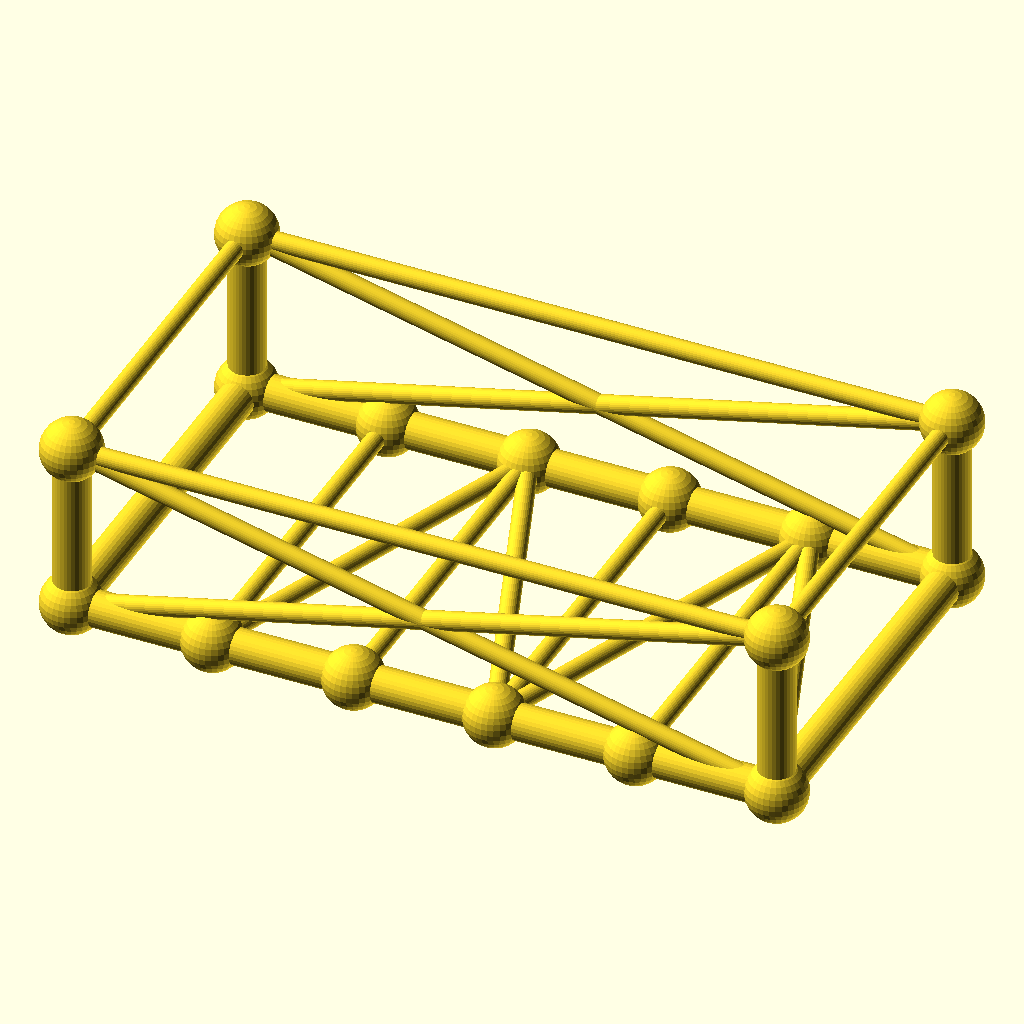
Cell 1: rendered with the file's own defaults.
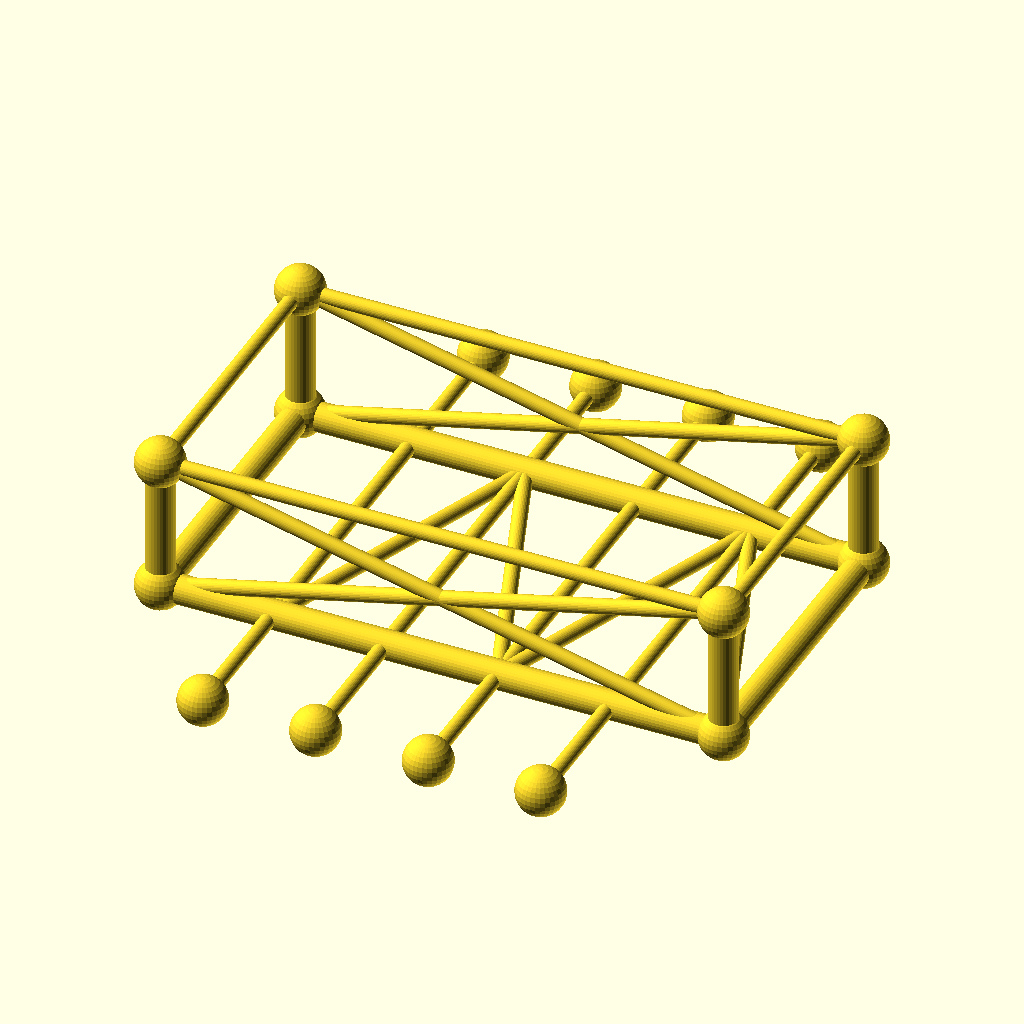
Cell 2 — frame_w set to 160, the other parameters unchanged.
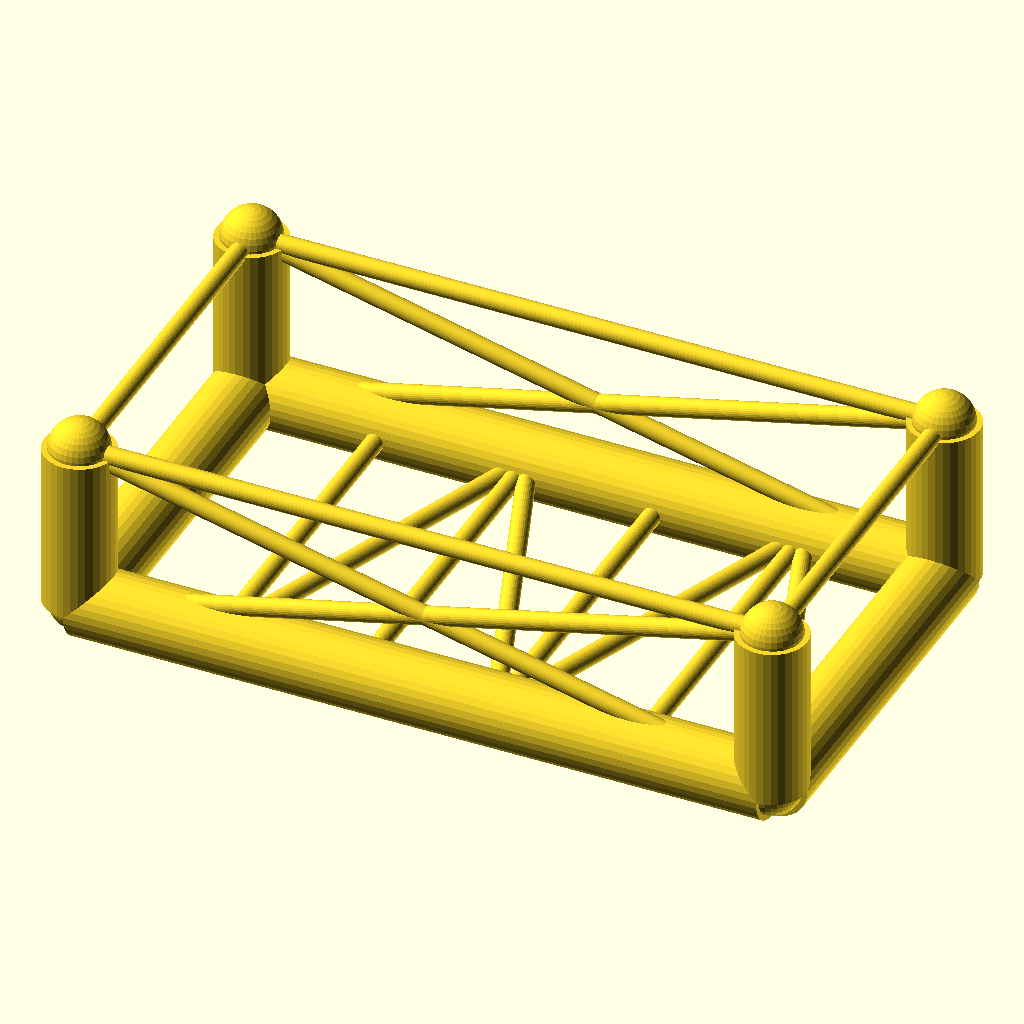
Cell 3: chord_r = 7.6 (everything else at default).
The same orthographic view direction (rotation 55°, 0°, 25°; colour scheme Cornfield) for every cell, with the view re-fitted per cell, so scale and position can differ between cells.
Source of the model, optional_data/data/gen3/chassisframes/part_0016.scad:
$fn = 32;

// ----------------------------------------------------------------------
// Chassis frame: 150 x 80 mm, 36 mm tall, 4 cross members
// ----------------------------------------------------------------------

// --- parameters (mm) ---
frame_l = 150;            // frame length, X
frame_w = 80;             // frame width, Y
frame_h = 36;             // frame height, Z
crossings = 4;            // number of cross members
chord_r = 3.8;            // main tube radius
diag_r = 2;               // brace radius
joint_r = 6.44;           // joint ball radius

cross_x = [-45, -15, 15, 45];
floor_nodes = [[-45, -40, 0], [-15, 40, 0], [15, -40, 0], [45, 40, 0]];
bottom = [[-75, -40, 0], [75, -40, 0], [75, 40, 0], [-75, 40, 0]];
top = [[-75, -40, 36], [75, -40, 36], [75, 40, 36], [-75, 40, 36]];

module member(a, b, r) {
  /* rod: cylinder from joint a to joint b */
  d = b - a;
  length = norm(d);
  translate(a) rotate([0, acos(d[2] / length), atan2(d[1], d[0])])
    cylinder(h = length, r = r);
}

module joint(p, r) {
  /* ball at the joint centre */
  translate(p) sphere(r = r);
}

/* bottom rails, one member per side */
member(bottom[0], bottom[1], chord_r);
member(bottom[1], bottom[2], chord_r);
member(bottom[2], bottom[3], chord_r);
member(bottom[3], bottom[0], chord_r);
/* cross members */
for (i = [0 : crossings - 1]) {
  member([cross_x[i], -frame_w / 2, 0], [cross_x[i], frame_w / 2, 0], diag_r);
}
/* floor zig-zag brace between the cross member ends */
member(bottom[0], floor_nodes[0], diag_r);
for (i = [0 : crossings - 2]) member(floor_nodes[i], floor_nodes[i + 1], diag_r);
member(floor_nodes[crossings - 1], bottom[1], diag_r);
/* corner posts and top ring */
for (c = [0 : 3]) member(bottom[c], top[c], chord_r);
member(top[0], top[1], diag_r);
member(top[1], top[2], diag_r);
member(top[2], top[3], diag_r);
member(top[3], top[0], diag_r);
/* face crosses on the two long sides */
member(bottom[0], top[1], diag_r);
member(top[0], bottom[1], diag_r);
member(bottom[3], top[2], diag_r);
member(top[3], bottom[2], diag_r);
/* joint balls */
for (c = [0 : 3]) joint(bottom[c], joint_r);
for (c = [0 : 3]) joint(top[c], joint_r);
for (i = [0 : crossings - 1]) joint([cross_x[i], -frame_w / 2, 0], joint_r);
for (i = [0 : crossings - 1]) joint([cross_x[i], frame_w / 2, 0], joint_r);
Customizer parameters (derived from the source; name, type, default, range or options):
frame_l: number, default 150
frame_w: number, default 80
frame_h: number, default 36
crossings: number, default 4
chord_r: number, default 3.8
diag_r: number, default 2
joint_r: number, default 6.44
cross_x: vector, default [-45, -15, 15, 45]
